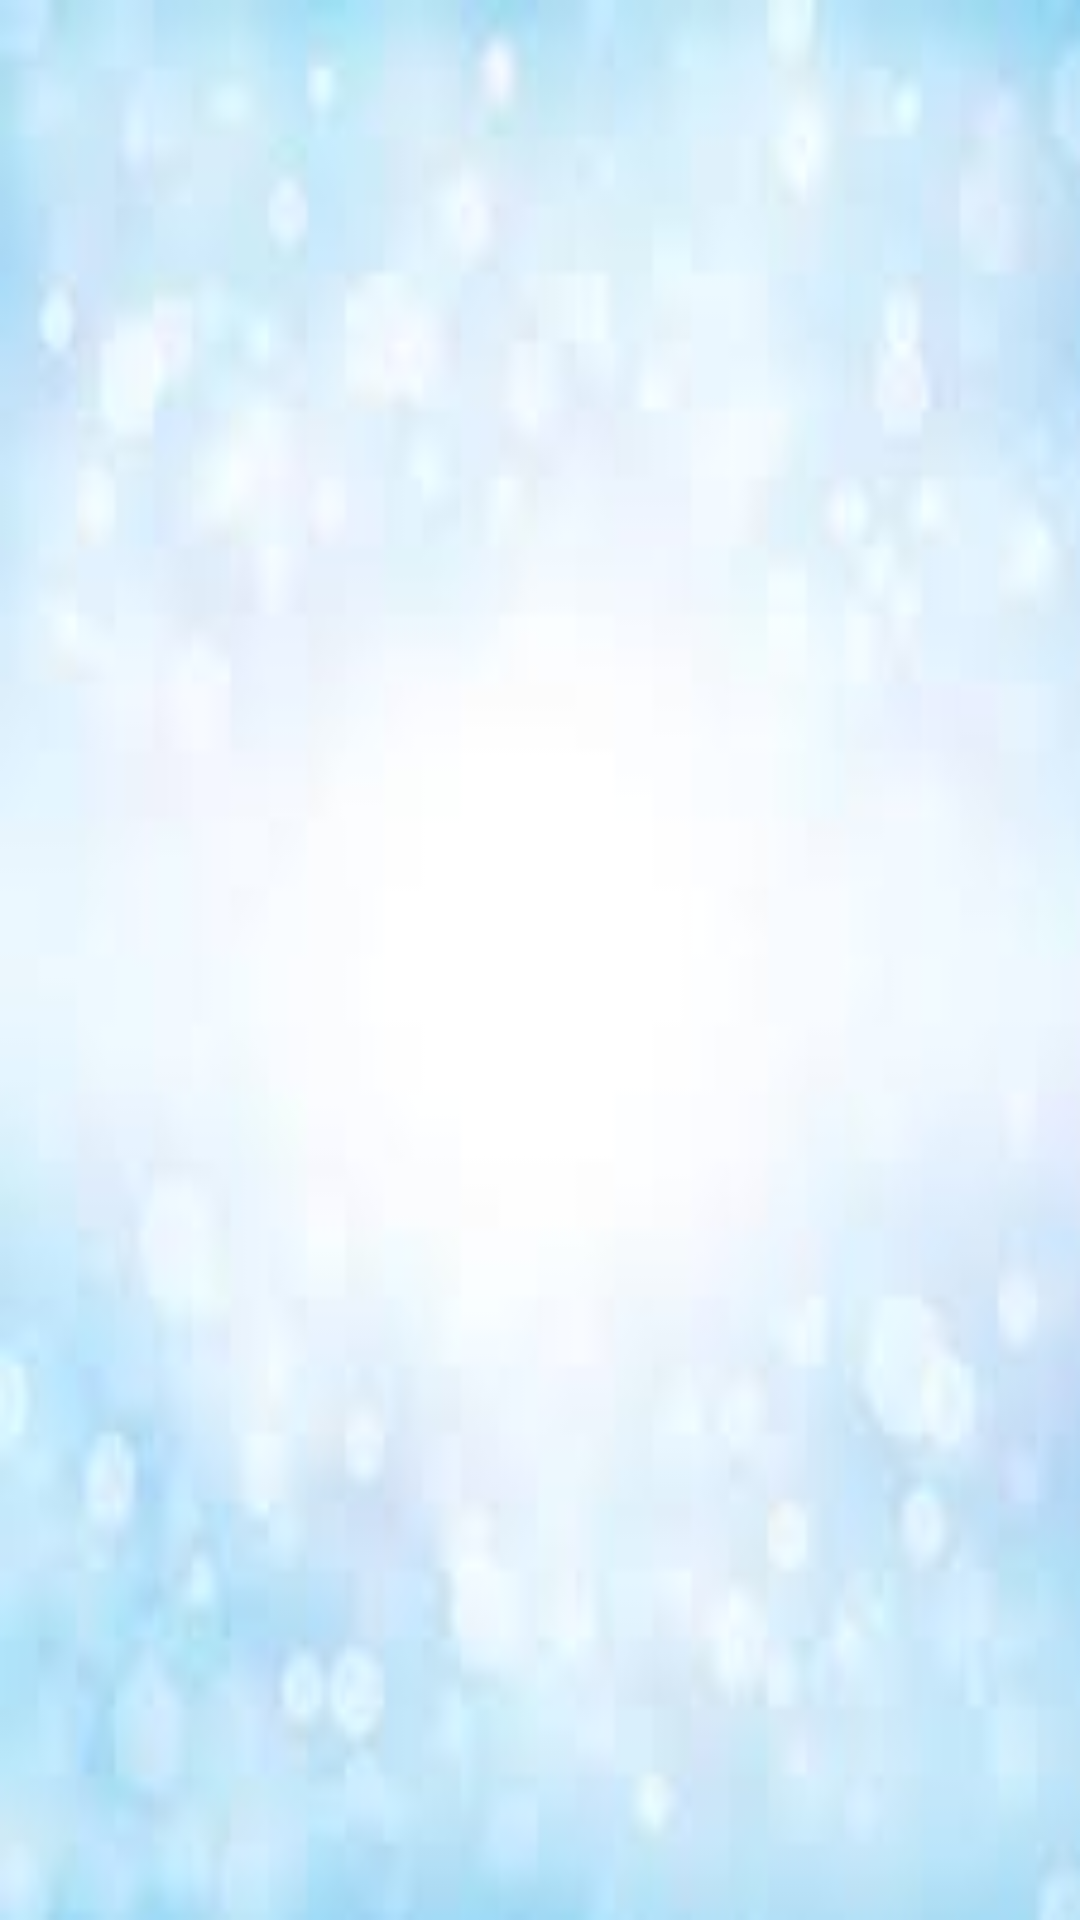

Reconstruct the res/layout file that produces this screen, plus the resources it refers to.
<!-- AndroidManifest.xml: application theme Theme.FApp -->
<!-- res/layout/fragment_information.xml -->
<ListView xmlns:android="http://schemas.android.com/apk/res/android"
    android:id="@+id/listView"
    android:layout_width="match_parent"
    android:layout_height="match_parent"
    android:background="@drawable/light_blue"/>
<!-- resources referenced by this layout -->
<resources>
  <!-- drawable light_blue: jpeg bitmap (drawable, 2542 bytes) -->
  <style name="Theme.FApp" parent="Base.Theme.FApp" />
  <style name="Base.Theme.FApp" parent="Theme.Material3.DayNight.NoActionBar">
          <item name="colorPrimary">@color/floatbtn</item>
  
          
          
      </style>
  <color name="floatbtn">#03A9F4</color>
</resources>
